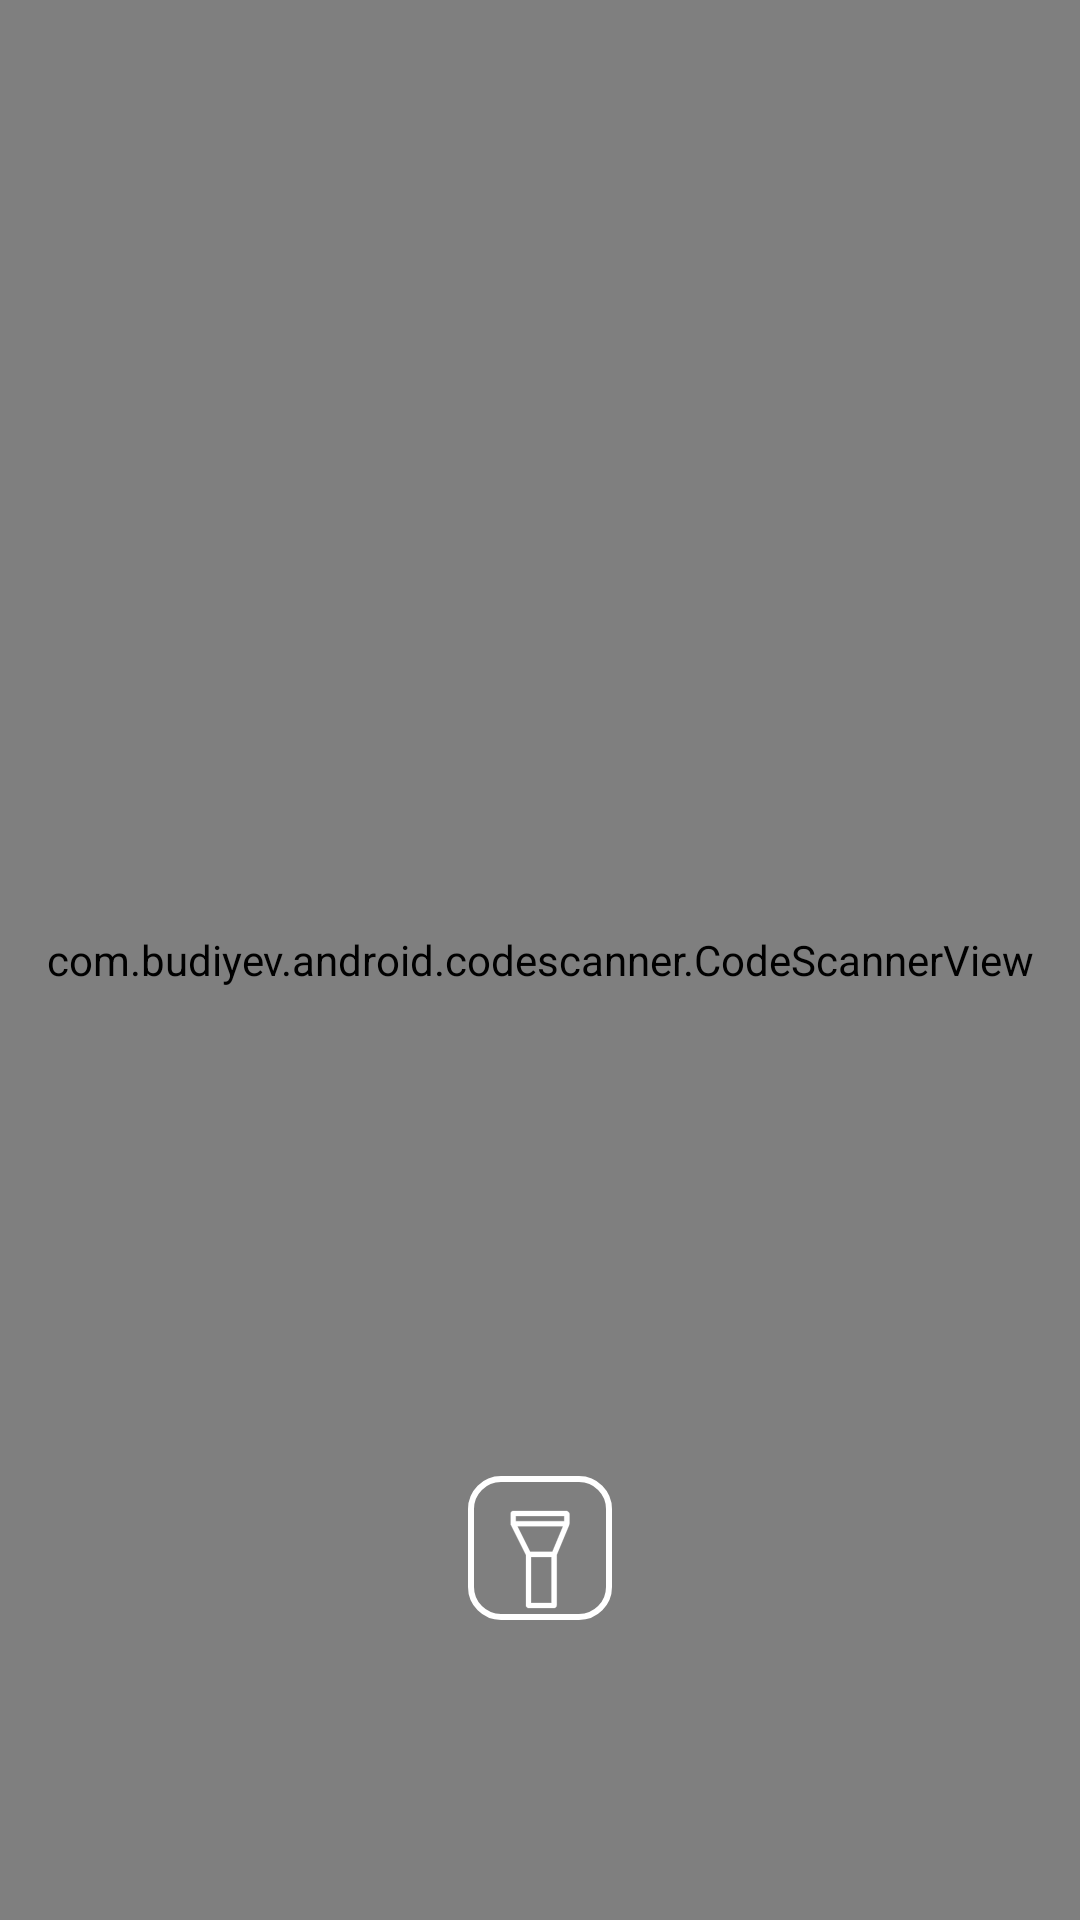

Write the Android layout XML for this screen, with the resource values it uses.
<!-- AndroidManifest.xml: application theme Theme.MyApplication -->
<!-- res/layout/fragment_home.xml -->
<?xml version="1.0" encoding="utf-8"?>
<RelativeLayout xmlns:android="http://schemas.android.com/apk/res/android"
    xmlns:app="http://schemas.android.com/apk/res-auto"
    xmlns:tools="http://schemas.android.com/tools"
    android:layout_width="match_parent"
    android:layout_height="match_parent"
    tools:context=".ui.home.HomeFragment">

   <FrameLayout
       xmlns:android="http://schemas.android.com/apk/res/android"
       xmlns:app="http://schemas.android.com/apk/res-auto"
       android:layout_width="match_parent"
       android:layout_height="match_parent">

      <com.budiyev.android.codescanner.CodeScannerView
          android:id="@+id/scanner_view"
          android:layout_width="match_parent"
          android:layout_height="match_parent"
          app:autoFocusButtonColor="@android:color/white"
          app:autoFocusButtonVisible="false"
          app:flashButtonColor="@android:color/white"
          app:flashButtonVisible="false"
          app:frameColor="@android:color/white"
          app:frameCornersSize="30dp"
          app:frameCornersRadius="10dp"
          app:frameAspectRatioWidth="1"
          app:frameAspectRatioHeight="1"
          app:frameSize="0.55"
          app:frameThickness="3dp"
          app:frameVerticalBias="0.5"
          app:maskColor="#77000000"/>
   </FrameLayout>
   <FrameLayout
       android:layout_width="match_parent"
       android:layout_height="wrap_content"
       android:layout_alignParentStart="true"
       android:layout_alignParentEnd="true"
       android:layout_alignParentBottom="true"
       android:layout_marginBottom="100dp">
   <ImageView
       android:background="@drawable/custom_rounded_transparent_flashlight_off"
       android:layout_width="48dp"
       android:layout_height="48dp"
       android:id="@+id/flashlight"
android:layout_gravity="center"
       android:onClick="onClick"
       android:rotation="270"
       android:src="@drawable/ic_flashlight_off_24dp" />
   </FrameLayout>
</RelativeLayout>
<!-- resources referenced by this layout -->
<resources>
  <!-- drawable custom_rounded_transparent_flashlight_off (drawable) -->
  <shape xmlns:android="http://schemas.android.com/apk/res/android"
      android:shape="rectangle" >
      <stroke android:width="2dp" android:color="@color/white" />
      <corners android:radius="10dp" />
  </shape>
  <!-- drawable ic_flashlight_off_24dp (drawable) -->
  <vector xmlns:android="http://schemas.android.com/apk/res/android" android:height="24dp" android:viewportHeight="601.6" android:viewportWidth="601.6" android:width="24dp">
  
      <path android:fillColor="#FFFFFF" android:pathData="M444.8,178.26L402.13,178.26c-0.21,0 -0.43,0.21 -0.64,0c-0.75,-0.43 -1.71,-0.32 -2.35,0.32c-0.43,0.43 -0.96,0.43 -1.39,0.64c-0.21,0.11 -0.32,0.11 -0.43,0.11l-125.76,62.93L60.8,242.26C54.93,242.26 50.13,247.06 50.13,252.93v106.67c0,5.87 4.8,10.67 10.67,10.67h210.35l125.44,52.27h1.49c0,0 2.67,1.07 4.16,1.07h42.67c5.87,0 10.67,-10.67 10.67,-10.67v-224C455.46,183.06 450.66,178.26 444.8,178.26zM263.46,348.93h-192v-85.33h192L263.46,348.93zM391.46,396.93l-106.67,-44.48v-92.91l106.67,-53.33L391.46,396.93zM434.13,402.26h-21.33L412.8,199.6L434.13,199.6L434.13,402.26z" android:strokeColor="#FFFFFF" android:strokeWidth="1"/>
  
  </vector>
  <style name="Theme.MyApplication" parent="Theme.MaterialComponents.Light.NoActionBar">
          
          <item name="colorPrimary">@color/primary_color</item>
          <item name="colorPrimaryVariant">@color/primary_variant_color</item>
          <item name="colorOnPrimary">@color/white</item>
          
          <item name="colorSecondary">@color/secondary_color</item>
          <item name="colorSecondaryVariant">@color/secondary_variant_color</item>
          <item name="colorOnSecondary">@color/black</item>
          
          
          
      </style>
  <color name="white">#FFFFFF</color>
  <color name="primary_color">#4CAF50</color>
  <color name="primary_variant_color">#388E3C</color>
  <color name="secondary_color">#FF9800</color>
  <color name="secondary_variant_color">#F57C00</color>
  <color name="black">#000000</color>
</resources>
